Run: headless pygame with SDL's dummy video driver; simulated clock (each Clock.tick advances the game by its frame time, no real sleeping); random seed 0; keys injected as events and as key.get_pressed() state; no mouse input.
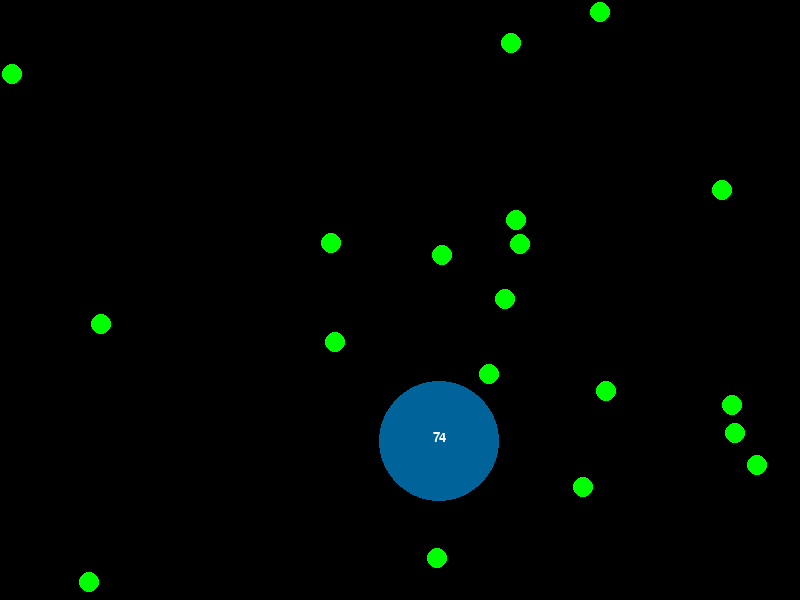
Frame 1 of 4 · flips 1–60 · no input
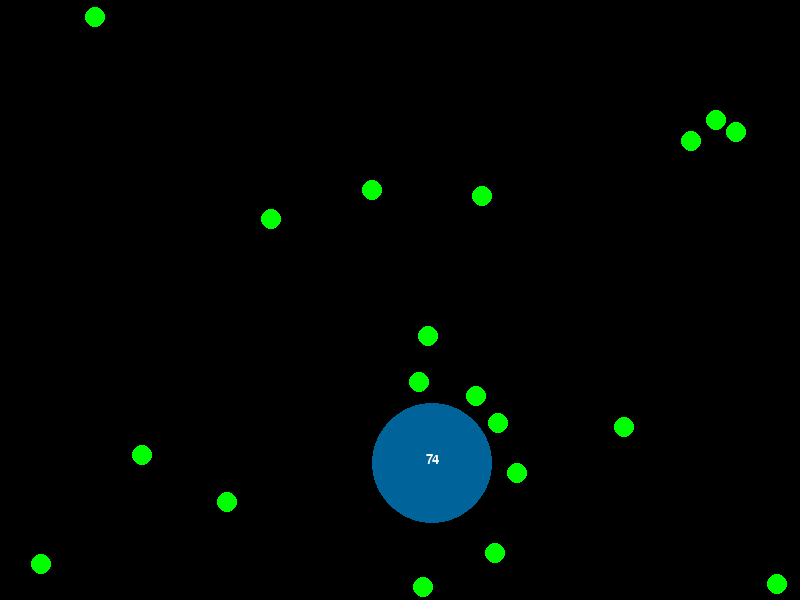
Frame 2 of 4 · flips 61–180 · tapped SPACE, RETURN · held RIGHT (→), D
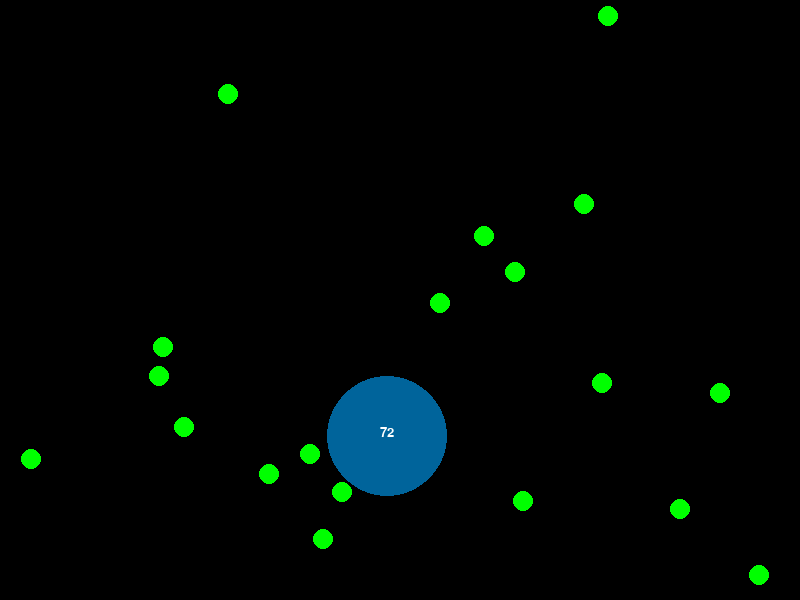
Frame 3 of 4 · flips 181–300 · held DOWN (↓), S
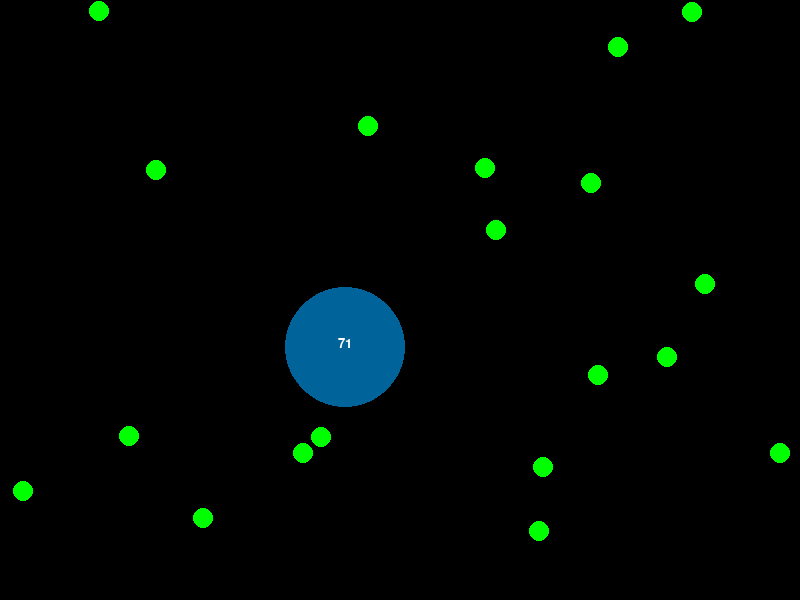
Frame 4 of 4 · flips 301–420 · held LEFT (←), A, UP (↑), W

The pygame program that drew these frames:

import pygame
import sys
import random
import math

FPS = 120
WIN_WIDTH = 800
WIN_HEIGHT = 600
WHITE = (255, 255, 255)
BLACK = (0, 0, 0)
GREEN = (0, 255, 0)
BLUE = (0, 100, 155)


def if_next_collision(c1, c2):
    return math.sqrt((c1.y + c1.dy - c2.y - c2.dy) ** 2 + (c1.x + c1.dx - c2.x - c2.dx) ** 2) < c1.r + c2.r


def draw_text(surf, text, size, x, y):
    font = pygame.font.Font(pygame.font.match_font('arial'), size)
    text_surface = font.render(text, True, WHITE)
    text_rect = text_surface.get_rect()
    text_rect.midtop = (x, y)
    surf.blit(text_surface, text_rect)


class Atom:
    def __init__(self, r, cl=GREEN, virus=False):
        self.x = random.randint(50, 750)
        self.y = random.randint(50, 550)
        self.r = r
        self.color = cl
        if virus:
            self.dy = 0
            self.dx = 0
        else:
            self.dy = random.choice([i for i in range(-3, 0)] + [i for i in range(1, 4)])
            self.dx = random.choice([i for i in range(-3, 0)] + [i for i in range(1, 4)])

    def check_border(self):
        if self.y + self.dy >= WIN_HEIGHT - self.r or self.y + self.dy <= self.r:
            self.dy *= -1
        if self.x + self.dx >= WIN_WIDTH - self.r or self.x + self.dx <= self.r:
            self.dx *= -1


class Molecules:
    def __init__(self, sc_, count=0):
        self.sc = sc_

        # is not used
        self.stop = False

        self.moles = []
        self.big_mole = Atom(60, BLUE, True)

        if count != 0:
            for _ in range(count):
                a = Atom(10)
                if not if_next_collision(a, self.big_mole):
                    if not (True in [if_next_collision(a, ml) for ml in self.moles]):
                        self.moles.append(a)

    def temperature(self):
        t = 0
        for mole in self.moles:
            t += abs(mole.dy) + abs(mole.dx)
        return t

    def do_move(self):
        self.calc_next_pos(self.big_mole, self.moles)
        for i in range(len(self.moles) - 1):
            self.calc_next_pos(self.moles[i], self.moles[i + 1:])

        self.big_mole.check_border()
        self.big_mole.x += self.big_mole.dx
        self.big_mole.y += self.big_mole.dy
        pygame.draw.circle(self.sc, self.big_mole.color, (self.big_mole.x, self.big_mole.y), self.big_mole.r)

        for mole in self.moles:
            mole.check_border()
            mole.x += mole.dx
            mole.y += mole.dy
            pygame.draw.circle(self.sc, mole.color, (mole.x, mole.y), mole.r)

    def calc_next_pos(self, one_mole, mls):
        if not self.stop:
            for mole in mls:
                if if_next_collision(mole, one_mole):
                    if id(one_mole) == id(self.big_mole):
                        one_mole.dx += mole.dx * 0.1
                        one_mole.dy += mole.dy * 0.1

                        mole.dy *= -1
                        mole.dy += one_mole.dy

                        mole.dx *= -1
                        mole.dx += one_mole.dx
                    else:
                        one_mole.dy *= -1
                        one_mole.dx *= -1

                        mole.dy *= -1
                        mole.dx *= -1


#if __name__ == '__main__':
pygame.init()
clock = pygame.time.Clock()
sc = pygame.display.set_mode((WIN_WIDTH, WIN_HEIGHT))
pygame.display.set_caption("Molecules go!")
molls = Molecules(sc, 20)

while True:
    for i in pygame.event.get():
        if i.type == pygame.QUIT:
            sys.exit()

    sc.fill(BLACK)
    molls.do_move()
    draw_text(sc, str(round(molls.temperature())), 20, int(molls.big_mole.x), int(molls.big_mole.y - 10))
    pygame.display.update()

    clock.tick(FPS)
